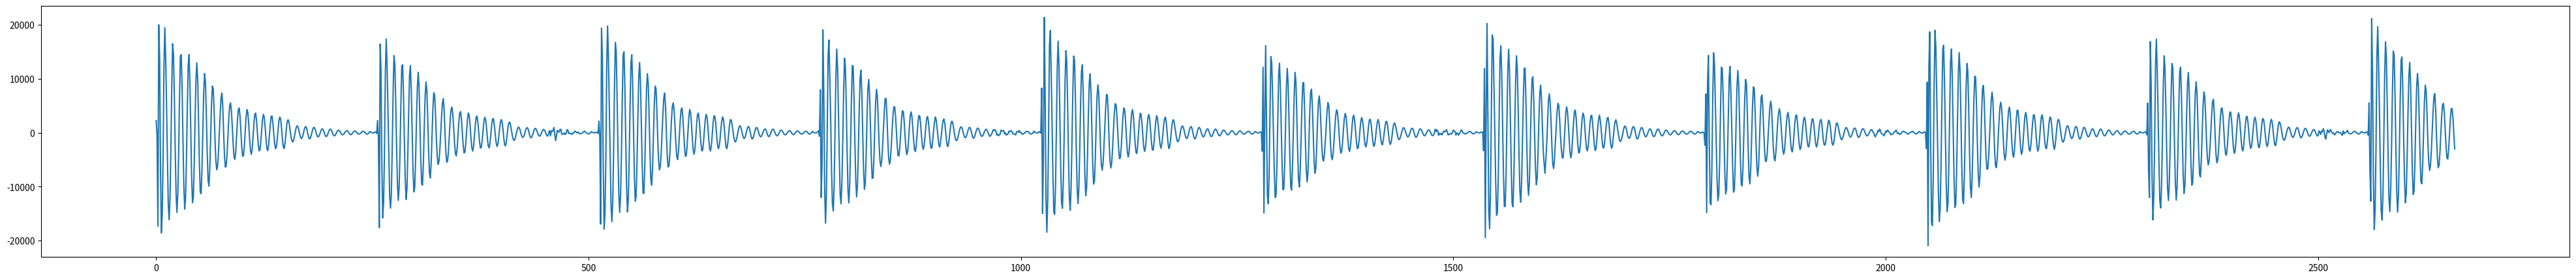

Generate this figure with matplotlib:
import matplotlib.pyplot as plt
import numpy as np

plt.figure(figsize=(50, 5), dpi=100)
#x1=np.arange(0, 96, 96/len(y))
#print(x1)
x=[2232.8667,-462.06668,-17319.4,19984.467,13651.533,-6348.2666,-18561.334,-15277.8,-4411.933,12312.667,19456.467,13810.333,5231.1333,-4658.3335,-13333.267,-16137.533,-12196.8,-3150.6667,8466.134,16479.066,14731.6,6908.4,-2981.6667,-11316.134,-14776.934,-11481.667,-3784.4,6412.3335,14203.8,14452.667,8022.2666,-1435.8,-9968.333,-14155.8,-12005.467,-4873.3335,4350.6665,12350.6,14481.0,9192.467,359.73334,-8120.8667,-12972.333,-11990.134,-5830.933,2581.0667,9733.533,12939.333,9852.467,2276.2,-5841.7334,-11030.533,-11303.467,-6474.8667,907.6667,7747.1333,10950.667,9306.0,3389.0,-3532.6667,-8709.134,-9883.333,-6740.4,-778.4,5259.533,8633.6,8129.3335,4213.533,-1114.8667,-5094.467,-6862.6665,-6276.467,-3773.9333,-200.4,3423.6,6425.1333,7352.2666,4932.0,-24.466667,-4318.6,-6383.933,-6121.933,-3901.6667,-575.06665,2743.2666,5002.2666,5522.067,4041.0,1130.8,-2107.5334,-4431.467,-4957.2,-3522.8667,-706.3333,2274.0,4288.3335,4563.067,2954.4,143.46666,-2684.1333,-4369.7334,-4251.2,-2385.2666,401.06668,2986.0,4279.533,3748.2666,1664.7333,-1034.6,-3209.7334,-4006.3333,-3065.2666,-883.8,1620.6666,3348.0667,3626.4,2352.0,128.46666,-2102.7334,-3369.4666,-3185.2,-1668.5333,515.0,2472.5334,3409.8,2856.1333,1092.2,-1144.3334,-2893.2,-3322.6,-2411.1333,-355.8,1657.4667,3042.9333,3089.6,1737.4,-223.6,-2015.8,-2961.2,-2628.1333,-1152.6,585.0,2323.9333,2906.3333,2488.4,800.8,-1234.6666,-2622.6,-2938.0,-1965.8667,-202.86667,1476.6,2337.4666,2342.3333,1530.4,305.13333,-777.0,-1507.8667,-1713.8,-1366.0,-613.0,282.53333,984.3333,1280.4667,1080.6666,470.93332,-269.6,-863.8,-1083.4,-863.4,-318.86667,427.4,979.06665,1143.4667,858.4,134.0,-646.26666,-1121.4,-1087.0,-674.2,-24.866667,625.3333,980.6,939.4667,538.4,-25.0,-539.0,-774.73334,-693.06665,-328.4,138.6,540.13336,725.5333,601.6667,176.86667,-339.0,-665.2,-706.0,-430.53333,2.0666666,417.8,665.3333,605.6,331.4,-95.333336,-445.8,-581.6,-482.4,-198.06667,151.2,409.8,479.0,353.2,98.73333,-190.26666,-375.2,-383.6,-235.93333,-2.0,212.73334,345.2,354.26666,188.86667,-59.0,-284.53333,-368.8,-287.66666,-97.0,138.0,284.33334,317.13333,209.26666,33.266666,-152.13333,-256.06668,-255.13333,-145.6,1.3333334,154.8,253.73334,248.8,127.73333,-64.53333,-216.06667,-261.8,-195.6,-28.2,219.86667,143.06667,45.666668,-3.8,-56.0,12.6,126.8,131.93333,-148.46666,2251.9333,-889.26666,-17583.934,16429.934,11691.733,-6282.2666,-15783.6,-12848.267,-4030.8667,10830.8,17367.867,12674.8,4471.8667,-3819.6,-11834.934,-13972.066,-11135.6,-2746.0,7611.6665,14297.667,12732.2,5906.3335,-2629.2,-9591.066,-12545.6,-9878.0,-3342.8667,5475.2,12330.066,12598.4,6993.6,-1253.7333,-8604.533,-12378.134,-10361.4,-4026.0667,3924.0667,10732.267,12444.4,7910.6,228.26666,-6952.067,-10967.467,-10178.667,-4969.2666,2206.2666,8341.267,11184.0,8468.6,1943.1333,-5020.8667,-9507.267,-9713.733,-5611.067,852.6,6678.467,9389.333,7911.8,2866.9333,-3166.8,-7481.6,-8372.467,-5650.3335,-602.0,4481.2666,7412.067,6971.4,3588.5334,-997.2,-4375.6,-5867.933,-5344.933,-3219.9333,-168.33333,2931.1333,5493.0,6290.4,4225.1333,-25.133333,-3718.4,-5477.0,-5245.8,-3340.2,-517.3333,2325.9333,4269.933,4724.2,3468.6667,975.86664,-1818.8667,-3815.1333,-4280.2666,-3030.1333,-613.06665,1940.6666,3669.6,3899.2,2522.6667,118.2,-2285.6,-3733.8,-3636.6667,-2022.2667,344.4,2538.8667,3652.4,3186.6,1410.6,-885.2,-2736.0,-3402.7334,-2603.8,-748.26666,1373.2667,2838.5334,3081.0,1995.4667,107.13333,-1790.0667,-2853.0667,-2688.7334,-1407.2667,429.66666,2090.8,2878.8667,2429.1333,930.2,-1000.4,-2457.6667,-2806.1333,-2004.8667,-328.26666,1436.8667,2554.8667,2612.4666,1438.5333,-138.33333,-1687.3334,-2540.1333,-2244.4,-1029.9333,536.3333,1884.8667,2435.6667,1971.0,680.4667,-1035.3334,-2263.8,-2409.4,-1647.5333,-186.86667,1199.6666,1904.5333,1929.0,1252.3334,265.33334,-655.2,-1263.6,-1432.2667,-1131.6,-494.26666,243.2,794.4667,1032.2667,886.5333,384.0,-232.53334,-711.0,-880.73334,-706.4667,-267.8,353.93332,799.5333,951.26666,734.06665,151.6,-521.26666,-929.4,-893.6,-558.73334,-28.733334,495.73334,792.3333,760.86664,445.13333,-19.0,-449.0,-643.73334,-572.86664,-271.26666,114.13333,440.93332,605.8,495.73334,146.93333,-285.06668,-564.6667,-604.13336,-1.6,391.06668,-581.6,354.73334,214.33333,437.13333,967.8,-401.6,-1467.3334,-441.2,445.2,153.0,131.73334,610.3333,624.26666,-271.33334,-296.13333,-227.73334,-29.933332,-329.0,-170.2,538.6,504.46667,-140.06667,-41.933334,-191.53334,-147.73334,-313.33334,-53.266666,-4.6666665,289.73334,228.2,32.533333,-28.533333,154.93333,-86.53333,-192.2,-193.53334,-119.26667,-52.2,118.26667,263.86667,243.66667,86.73333,-83.73333,-176.8,-227.0,-184.13333,-44.266666,181.2,84.0,57.8,29.933332,-48.133335,29.466667,103.0,109.6,-145.4,2140.7334,-767.5333,-16918.934,19377.334,14020.8,-6696.1333,-17849.8,-15020.2,-4776.467,12155.667,19798.934,14008.533,4915.3335,-4841.7334,-13592.467,-16473.4,-12671.467,-3208.6,8711.8,16739.666,14891.533,6568.2666,-3142.7334,-11394.467,-14771.6,-11695.866,-4173.8,6068.6,14456.0,14983.533,8524.2,-1293.6666,-10143.533,-14681.467,-12254.733,-4711.8,4864.2666,12752.4,14442.267,8960.267,136.8,-8035.467,-12692.0,-11820.333,-5738.2,2610.5334,9788.4,13008.533,9865.934,2208.4666,-5826.2666,-11132.6,-11268.533,-6424.2666,1115.3334,7858.7334,10937.6,9146.733,3311.0,-3637.5334,-8671.533,-9722.066,-6598.0,-759.73334,5178.7334,8635.4,8162.3335,4218.1333,-1135.4667,-5125.3335,-6878.467,-6262.8,-3751.2,-185.0,3442.8,6434.4,7352.6665,4934.0,-55.2,-4308.4,-6361.067,-6116.8,-3903.4,-602.13336,2725.3333,5016.533,5534.4,4039.4,1123.4667,-2109.8667,-4424.6665,-4985.0,-3523.0667,-705.8,2284.3333,4287.6,4576.0,2962.6667,142.93333,-2699.2666,-4373.2666,-4249.067,-2380.6,407.53333,2991.4666,4296.1333,3738.7334,1656.9333,-1044.3334,-3216.8667,-3993.4,-3067.8667,-883.73334,1625.6666,3354.1333,3625.2,2346.4666,127.0,-2112.6667,-3375.6,-3187.0667,-1665.5333,512.4,2471.6,3407.5334,2885.4666,1093.2667,-1173.4667,-2925.8667,-3392.6,-2352.0,-436.73334,1762.8,3120.0,3059.4666,1904.5333,-246.8,-2092.8667,-2952.0,-2634.1333,-1242.4667,606.4,2116.0667,2939.3333,2489.2,803.06665,-1201.4,-2658.1333,-2950.0,-1944.3334,-209.73334,1441.2667,2421.6667,2319.1333,1488.8667,312.26666,-852.13336,-1574.6,-1705.4667,-1294.2667,-527.26666,347.06668,1029.1333,1298.2,1055.5333,415.86667,-320.4,-896.0,-1081.3334,-834.86664,-282.86667,459.6,985.93335,1155.6666,851.93335,94.8,-733.0,-1160.4,-1060.2667,-600.2,55.6,666.4,970.5333,889.86664,452.33334,-113.86667,-583.73334,-767.0,-644.13336,-268.33334,195.13333,573.13336,712.73334,542.13336,103.53333,-396.0,-692.3333,-700.4,-371.66666,86.8,486.86667,672.26666,570.4667,261.53333,-166.2,-478.73334,-583.06665,-449.53333,-146.93333,197.6,434.4,476.6,317.46667,53.733334,-225.6,-390.33334,-381.0,-221.13333,19.933332,232.0,361.6,355.93332,170.06667,-93.26667,-317.26666,-368.86667,-267.26666,-59.266666,170.13333,297.93332,313.86667,190.93333,8.666667,-166.53334,-255.66667,-240.33333,-128.53334,15.533334,174.26666,261.53333,238.2,107.46667,-100.13333,-231.33333,-250.53334,-155.46666,29.066668,271.8,28.6,3.8666666,-19.866667,-52.333332,41.2,158.86667,350.06668,-640.93335,7947.067,-11989.8,-5833.6665,19055.732,7570.467,-10056.4,-16762.4,-11715.134,270.46667,14128.733,17164.666,10334.066,2520.7334,-6904.533,-13256.0,-14513.934,-9667.2,-112.26667,10289.733,15496.267,12057.533,3885.7334,-4896.7334,-11619.467,-13184.733,-9014.934,-1240.8667,7950.2,13799.333,12164.2,5212.4,-3597.1333,-10618.667,-12999.866,-9531.866,-2188.2,6205.8,12443.2,12291.866,6288.8,-1923.9333,-8833.8,-11897.467,-9651.333,-3304.3333,4248.3335,10034.267,11573.533,7395.6665,86.4,-6763.467,-10484.0,-9412.667,-4215.933,2621.4666,8086.7334,9861.066,7134.3335,1298.9333,-4717.467,-8442.533,-8375.066,-4717.8667,855.2,5817.0,8022.067,6630.6665,2490.4666,-2173.1333,-5225.8,-6258.2666,-5212.6665,-2577.4666,739.13336,3908.0,6261.6,6346.2,3352.2666,-1205.8667,-4576.2,-5844.4,-5076.3335,-2732.1333,329.53333,3128.2666,4782.8,4788.067,3042.7334,251.13333,-2537.4,-4267.2666,-4260.2,-2561.4666,105.86667,2634.4,4080.4,3848.3333,2043.8667,-581.26666,-2935.2,-4054.9333,-3478.1333,-1501.8667,1038.6,3128.8667,3856.0,2953.3333,847.0,-1525.2,-3203.1333,-3495.3333,-2281.2,-169.73334,1954.4667,3188.2666,3042.1333,1610.0667,-558.6,-2375.8,-3084.9333,-2476.2666,-868.13336,1104.3334,2597.3333,3000.9333,2125.0667,305.0,-1645.4667,-2859.0667,-2849.2,-1498.5333,432.6,1957.1333,2902.3333,2423.5334,974.73334,-708.4,-2167.6,-2661.7334,-1790.2,-481.86667,1226.0667,2257.8667,2543.6667,1702.8,18.266666,-1572.0667,-2570.8,-2356.5334,-1221.8667,379.93332,1593.7333,2137.2,1923.6666,976.4667,-80.73333,-943.4,-1439.8,-1424.2,-998.93335,-237.2,507.26666,994.86664,1089.4,787.93335,193.33333,-434.46667,-853.4667,-925.86664,-625.2,-94.13333,555.26666,930.4667,985.06665,610.06665,-86.86667,-749.4,-1034.7333,-868.5333,-416.46667,175.46666,663.0,851.3333,723.6,310.86667,-179.33333,-571.4,-691.6667,-519.2,-160.86667,251.8,555.3333,631.73334,390.93332,-21.133333,-349.86667,-676.93335,-530.4,-282.73334,109.066666,544.26666,403.26666,571.06665,325.33334,-435.46667,-253.73334,-552.4667,-373.8,-286.93332,486.53333,355.4,289.06668,421.4,-177.8,-12.266666,-458.8,-294.4,-276.8,265.2,151.8,380.13333,339.6,96.0,-259.73334,-230.73334,-313.86667,-407.2,151.93333,241.0,115.13333,414.8,8.266666,72.333336,-214.33333,-299.46667,-193.93333,-43.6,-15.8,240.0,208.13333,240.06667,137.0,-104.13333,-241.4,-256.6,-159.26666,-25.2,298.0,88.933334,-21.2,-0.6666667,-30.6,-13.333333,201.8,139.73334,-85.6,8256.866,-14941.934,-4610.3335,21353.867,6715.933,-12284.733,-18432.934,-12447.533,564.26666,16236.733,18946.066,11087.667,2042.8667,-7766.467,-14689.333,-15132.8,-9892.533,609.86664,12124.934,16969.066,12578.866,3388.9333,-6119.6665,-13038.134,-14008.934,-9105.866,-592.4667,9325.8,15208.0,13078.934,5138.2666,-4566.6,-12027.2,-14390.533,-10238.066,-1862.1333,7528.3335,14201.4,13407.333,6351.8667,-2866.1333,-10156.4,-13137.2,-10323.733,-3129.6667,5231.4,11365.134,12578.533,7536.3335,-573.3333,-7995.4,-11682.0,-10135.8,-4082.3333,3459.4,9197.733,10892.667,7533.467,975.3333,-5632.7334,-9511.6,-9021.2,-4705.533,1481.6666,6740.0,8876.2,7141.6,2470.2,-2631.4666,-5972.2666,-6945.933,-5643.467,-2626.8,1076.6666,4585.533,7076.4,6967.6,3393.9333,-1681.6666,-5209.6,-6522.3335,-5523.6,-2846.0667,586.73334,3619.2666,5376.6665,5162.3335,3194.0,14.866667,-3006.4,-4809.2,-4639.1333,-2680.9333,350.86667,3069.4666,4596.6665,4183.0,2092.2,-856.06665,-3401.2,-4520.6665,-3769.1333,-1498.6,1341.0667,3585.9333,4285.7334,3165.5334,768.6667,-1861.0667,-3649.4,-3851.6,-2419.4,-27.333334,2319.0,3603.0667,3340.7334,1659.5333,-665.8,-2659.7334,-3459.5334,-2776.7334,-965.86664,1232.4,2915.2666,3366.9333,2385.3333,328.93332,-1855.6666,-3222.0,-3178.7334,-1762.4667,391.33334,2160.1333,3173.6667,2580.5334,992.2,-799.5333,-2333.6667,-2881.1333,-2018.1333,-577.26666,1371.1333,2536.0667,2901.4,2023.9333,116.13333,-1764.0,-2918.1333,-2681.1333,-1395.6666,406.0,1788.9333,2414.4666,2128.6,1065.8,-62.6,-1055.5333,-1632.4,-1619.4667,-1123.9333,-262.66666,580.06665,1133.3334,1243.3334,902.13336,225.4,-482.2,-981.73334,-1062.5333,-722.6667,-99.066666,653.3333,1076.8,1124.0667,689.93335,-98.86667,-848.8,-1157.4667,-973.93335,-471.2,197.46666,766.8,991.13336,824.6667,350.0,-217.33333,-647.6,-778.6667,-584.86664,-177.2,286.13333,632.8,718.5333,486.4,-16.8,-490.26666,-721.6,-634.73334,-259.8,180.26666,543.0,679.6667,514.26666,167.6,-259.06668,-521.86664,-574.06665,-388.13333,-57.8,277.73334,467.8,449.73334,263.6,-15.933333,-283.93332,-394.8,-342.86667,-150.13333,90.53333,272.26666,365.13333,304.8,89.6,-164.26666,-342.26666,-357.73334,-222.26666,4.6,222.86667,317.0,283.0,131.26666,-61.6,-216.53334,-265.93332,-218.26666,-73.53333,75.46667,211.06667,265.93332,204.53334,47.533333,-144.2,-250.66667,-246.46666,-121.26667,95.4,230.8,82.26667,14.533334,-41.4,-40.666668,87.066666,143.46666,87.86667,-3415.0667,12124.667,-14875.0,2950.6,16144.2,1824.2667,-11745.267,-13180.0,-7661.067,3168.9333,14108.533,12998.6,7139.067,23.2,-7210.2,-12001.0,-11622.533,-6287.1333,2151.0667,10589.134,12873.733,8434.2,1173.4667,-5936.467,-10585.333,-10430.267,-6002.2666,1128.2,8586.533,11898.934,9015.667,2381.4,-4816.067,-9971.4,-10631.8,-6532.1333,149.53334,7062.0,11164.4,9390.733,3562.0667,-3393.8,-8587.533,-10034.2,-6999.3335,-1067.3334,5112.2666,9285.6,9212.8,4562.0,-1841.1333,-7036.7334,-9113.533,-7127.8667,-2030.8667,3760.7334,7598.8,8077.8667,4918.067,-276.6,-5100.8667,-7509.8667,-6553.467,-2793.8,2011.3334,5744.933,6799.6665,4892.0,1032.2667,-2693.4666,-4846.1333,-5238.8,-3935.2,-1480.3334,1357.8667,3958.2666,5579.2,4991.6665,1842.7333,-1965.2,-4374.2,-4994.8,-3937.3333,-1677.1333,971.26666,3162.4,4224.8,3797.0667,2012.2,-484.13333,-2689.5334,-3803.0667,-3376.1333,-1625.2,730.3333,2703.3333,3576.8667,2994.4,1169.5333,-1107.8667,-2883.7334,-3481.8,-2625.0667,-717.5333,1436.8,2963.5334,3228.5334,2122.3333,168.53334,-1769.9333,-2932.6667,-2814.2666,-1527.9333,357.4,2055.5334,2803.3333,2356.9333,928.6667,-857.73334,-2235.2,-2620.6667,-1900.1333,-403.26666,1242.8667,2375.5334,2498.2,1555.0,-112.2,-1702.3334,-2520.4,-2231.1333,-1067.2667,586.73334,1839.8667,2454.2666,1868.1333,535.5333,-879.06665,-1970.9333,-2249.4666,-1463.2,-220.8,1123.0667,2031.3334,2101.1333,1319.0,-147.93333,-1558.5333,-2190.2,-1850.1333,-821.5333,564.13336,1522.7333,1810.8,1470.1333,655.8,-219.86667,-921.6,-1272.3334,-1164.0,-733.6667,-97.73333,501.6,883.86664,900.13336,575.93335,51.933334,-456.46667,-763.4667,-744.73334,-429.2,36.333332,549.4,802.4667,784.4667,393.13333,-201.2,-718.5333,-859.13336,-660.4667,-250.8,242.93333,629.06665,725.13336,554.6,189.53334,-225.0,-507.73334,-568.5333,-391.2,-65.86667,276.33334,499.86667,518.6,292.46667,-82.4,-406.53333,-557.2,-465.33334,-175.26666,635.4,207.6,556.8,337.8,-487.8,-114.13333,-315.2,-120.13333,-403.8,-32.4,312.73334,165.86667,249.26666,585.13336,139.4,-411.66666,-288.6,-303.0,-131.66667,-224.46666,24.666666,481.4,340.2,202.86667,-438.13333,-74.8,-78.066666,-458.73334,-191.06667,95.333336,460.4,476.73334,-7.4666667,-31.266666,-192.8,-246.4,-149.8,-34.533333,77.73333,170.0,231.4,161.73334,3.7333333,-109.4,-215.8,-188.66667,-79.933334,94.4,169.8,30.2,-10.0,-45.666668,-10.6,96.13333,110.6,111.46667,-3327.2666,11890.733,-19428.467,4578.4,20240.666,2241.5334,-14475.0,-17780.133,-10393.0,3827.0667,18120.6,17411.133,9072.467,303.26666,-9041.134,-15313.667,-14797.8,-8258.533,3105.4666,13817.0,16090.733,10700.6,1685.9333,-7489.8,-13674.667,-13673.6,-7967.8,1391.5333,11330.467,15482.2,11512.066,2747.6667,-6539.467,-13184.8,-13730.4,-8266.467,437.93332,9101.733,14235.733,11955.4,4508.2,-4353.1333,-10931.134,-12866.333,-9020.467,-1458.4667,6493.8667,11927.267,11951.6,5927.533,-2307.0,-9063.2,-11598.6,-9007.134,-2502.9333,4933.067,9868.934,10361.667,6166.6665,-478.46667,-6578.6,-9636.733,-8372.333,-3646.6667,2531.8,7382.2666,8790.6,6154.2,1219.8667,-3299.6667,-5646.3335,-7515.467,-5055.6665,-2186.4,1872.6666,5963.2666,7190.2,5605.467,2210.5334,-2436.6667,-5833.4,-6628.533,-4947.2666,-1750.4667,992.13336,3871.5334,5437.0,5052.3335,2389.6667,-789.8,-3153.2666,-4658.8667,-4652.8667,-2325.9333,730.0,3539.1333,4779.933,3866.5334,1622.5333,-1251.3334,-3688.0,-4657.2,-3651.6,-833.2,1851.1333,3840.4,4203.067,2795.2666,245.46666,-2244.0,-3747.9333,-3629.4,-1995.7333,467.13333,2646.7334,3642.4666,3075.0667,1218.9333,-1095.6666,-2904.1333,-3365.4666,-2430.4,-511.8,1635.0,3073.9333,3232.8667,2020.6666,-137.33333,-2168.6667,-3302.8,-3025.8,-1350.6666,925.2,2479.4,3240.2666,2296.0,604.4667,-1315.6,-2734.4666,-2821.6667,-1783.1333,-139.2,1622.9333,2715.6667,2799.4666,1707.0667,-353.13333,-2072.4666,-2886.2666,-2494.1333,-961.73334,837.93335,1982.2667,2396.6,1781.3334,701.06665,-372.33334,-1295.4,-1645.2,-1445.6666,-935.93335,-126.73333,678.4,1217.3334,1173.5333,730.6667,-14.133333,-709.4,-1030.2,-964.93335,-522.6,163.8,817.4,1119.7333,1037.5333,444.0,-375.33334,-1033.2667,-1143.9333,-827.06665,-238.06667,403.0,868.06665,960.06665,698.93335,166.6,-385.73334,-724.4,-747.86664,-457.93332,-24.0,411.8,679.13336,667.6,353.06668,-164.66667,-584.8,-738.6667,-572.26666,-142.6,298.2,620.06665,671.6,436.0,49.933334,-340.53333,-548.26666,-557.93335,-305.73334,21.066668,346.0,507.66666,416.13333,170.86667,-105.066666,-323.53333,-407.6,-303.4,-62.8,159.6,310.0,381.06668,260.73334,6.9333334,-244.33333,-365.06668,-322.66666,-158.73334,74.066666,254.73334,313.26666,254.66667,75.2,-94.666664,-245.13333,-265.06668,-182.46666,-43.466667,114.0,238.6,273.8,175.4,-10.733334,-189.53334,-258.13333,-220.86667,-81.86667,161.8,186.86667,70.13333,11.066667,-51.466667,-25.533333,135.53334,52.733334,-59.266666,-2338.6,7182.4,-14808.2,9079.4,14309.934,-1817.8,-13055.2,-13353.066,-6685.8,6299.7334,14813.0,12745.934,5644.2666,-1133.4,-8747.066,-12595.8,-11455.4,-5360.8667,4107.3335,12122.667,11912.6,7046.4,-94.666664,-7532.3335,-11332.333,-10458.2,-4690.067,2952.2,10208.2,12276.2,7361.6,973.26666,-6065.6,-11012.2,-10695.267,-5591.067,1706.6666,8348.533,11538.2,8989.4,2223.7334,-4643.8,-9580.066,-9862.066,-6227.1333,171.26666,6232.2,9858.6,9059.267,3587.8,-3032.4666,-8191.4,-9470.333,-6495.3335,-801.8,4905.933,8500.667,8223.333,3968.4,-1572.6,-6157.0,-8036.6665,-6452.0,-1994.2,3006.5334,6623.1333,6989.067,4380.1333,91.933334,-3311.6,-5301.0,-5299.4,-3821.7334,-855.06665,1811.4667,4687.2,5826.3335,4767.8,1191.7333,-2610.7334,-4717.6,-5204.0,-3654.0,-1196.3334,1551.2,3513.1333,4430.2,3704.6667,1492.7333,-986.3333,-3093.5334,-3992.7334,-3229.2,-1241.1333,1298.2667,3075.2,3764.8667,2769.6667,769.8,-1594.9333,-3211.7334,-3553.9333,-2342.4666,-322.6,1900.5333,3161.9333,3259.0,1860.6,-313.53333,-2132.0,-3127.0,-2697.1333,-1237.0,819.26666,2351.4666,2885.4666,2237.0667,585.5333,-1195.4,-2454.3333,-2633.9333,-1731.2,-41.6,1605.9333,2578.4,2471.2,1308.3334,-446.8,-2000.2,-2664.4666,-2055.4,-804.4667,886.0,2031.6666,2455.2,1930.6666,98.2,-1509.5333,-2290.6667,-2233.8667,-1309.8667,188.46666,1345.3334,2315.6,2073.7334,1049.6,-531.86664,-1981.1333,-2309.4,-1829.1333,-631.0,805.6,1742.4667,1779.7333,1238.4667,449.8,-403.33334,-1008.73334,-1298.4,-1116.5333,-614.6667,32.466667,616.13336,946.06665,885.2,517.73334,-60.266666,-543.5333,-818.2,-710.6667,-360.13333,171.06667,664.5333,864.4,773.8,304.66666,-333.0,-795.4667,-875.5333,-619.2,-173.53334,342.53333,700.06665,737.2,516.0,106.46667,-325.26666,-570.6667,-565.26666,-344.66666,9.4,341.46667,542.6667,563.2,186.06667,88.46667,-531.13336,-757.4667,-384.6,-118.333336,403.8,191.0,653.4667,380.8,-166.33333,-230.0,-361.2,-562.86664,-226.26666,295.0,92.066666,472.26666,345.53333,55.666668,-42.2,-387.33334,-244.2,-274.2,-98.73333,187.06667,190.66667,500.33334,104.73333,-167.6,-32.466667,-322.0,-269.26666,-141.2,181.2,210.86667,246.26666,110.6,35.0,-15.733334,-227.86667,-271.53333,-88.333336,-14.933333,134.06667,116.333336,271.8,129.66667,-1.7333333,-162.86667,-248.06667,-120.933334,-117.6,142.0,216.8,50.933334,0.46666667,-82.4,-46.2,112.933334,122.933334,93.2,-2915.0667,9370.134,-20920.467,12459.066,18690.268,-1556.8667,-16661.268,-17191.666,-8120.067,8272.4,18975.867,15996.333,7326.533,-1859.3334,-11397.533,-16444.6,-14069.866,-6084.6,5440.0,15411.733,16209.4,9410.2,-233.6,-9416.533,-14637.667,-13089.934,-6263.4,3729.6667,12990.733,15510.934,10364.2,1252.6666,-7987.6,-13860.8,-13391.4,-7241.0,1805.9333,10757.667,14842.134,11293.267,2972.5334,-6106.933,-12388.4,-13121.866,-7894.2666,364.93332,8208.533,12823.267,11295.333,4471.6,-3975.5334,-10210.333,-11991.733,-8357.2,-1131.8667,6189.4,10481.667,10207.467,5190.467,-1825.0,-7667.7334,-10070.733,-7962.2666,-2502.2,3884.6,8203.733,8759.2,5565.4,253.26666,-4313.0,-6728.6,-6749.4,-4703.3335,-1244.8667,2532.3333,5852.8,7515.067,6016.2666,1396.2667,-3407.1333,-6147.1333,-6489.533,-4687.0,-1492.6666,1946.9333,4602.0,5642.7334,4660.3335,2017.6666,-1302.8667,-3996.6667,-5084.2,-4120.8667,-1550.4667,1547.8,3942.6,4740.533,3590.0,959.86664,-2025.8667,-4133.3335,-4532.467,-3045.9333,-372.4,2410.8667,4156.3335,4114.2,2353.0,-335.06668,-2782.7334,-4012.9333,-3505.7334,-1557.4,990.26666,3058.5334,3757.8667,2852.7334,763.3333,-1585.2667,-3203.0,-3426.7334,-2199.1333,-90.26667,2044.8,3336.2,3206.9333,1680.4667,-583.4,-2603.0667,-3437.8,-2797.2666,-1000.8,1224.2667,2924.5334,3312.0667,2216.2666,352.73334,-1704.2,-2807.4,-2941.0667,-1599.3334,98.0,1940.0,2888.1333,2743.7334,1277.2667,-719.8,-2284.0,-3093.8667,-2356.6,-707.26666,1101.9333,2298.0667,2463.4,1859.5333,696.6667,-563.93335,-1412.6,-1762.7333,-1525.8667,-861.13336,84.666664,896.4667,1303.0667,1183.7333,627.73334,-119.53333,-762.8,-1076.5333,-945.3333,-460.06668,272.26666,908.93335,1161.5333,984.6667,318.86667,-547.06665,-1112.0667,-1146.2,-758.5333,-116.53333,546.5333,950.5333,961.4,608.86664,56.4,-483.13333,-760.8,-725.2,-393.06668,70.333336,490.0,718.13336,629.26666,230.73334,-285.93332,-646.4,-735.13336,-495.2,-55.066666,376.13333,655.0,635.0,374.8,-41.4,-414.33334,-578.13336,-513.73334,-237.93333,111.0,394.4,491.86667,376.06668,130.2,-178.53334,-368.26666,-399.26666,-264.8,-23.0,205.06667,338.66666,362.33334,202.8,-44.6,-276.73334,-373.53333,-301.13333,-113.333336,123.066666,277.13333,319.13333,223.66667,42.133335,-143.66667,-253.6,-259.6,-154.26666,-5.0666666,145.06667,253.53334,256.66666,139.33333,-48.8,-204.8,-249.93333,-184.26666,-7.0,218.0,35.666668,12.333333,-8.6,-40.266666,44.733334,148.8,133.46666,-403.26666,5502.4,-7030.1333,-12007.066,16872.334,8556.467,-7787.8667,-16151.467,-11860.6,-2266.6667,12416.333,17345.732,11473.934,3653.6667,-5284.2,-12514.533,-13941.667,-10159.8,-1374.1333,8660.733,14238.267,12019.8,4678.6,-3643.6667,-10362.134,-12560.467,-9186.0,-2197.8,6597.2,12819.8,12086.866,5984.6665,-2361.8667,-9422.2,-12480.4,-9758.934,-3057.4,4957.067,11375.2,12140.8,6992.467,-799.4,-7723.6665,-11263.2,-9780.467,-4071.1333,3146.6,8992.467,11144.934,7684.6665,877.93335,-5788.8667,-9724.733,-9358.467,-4795.467,1767.3334,7271.067,9414.267,7356.6665,2042.0667,-3851.7334,-7772.533,-8192.934,-5081.8,103.73333,5023.8667,7560.6665,6677.467,3022.1333,-1524.6666,-4689.2666,-5968.8,-5201.4,-2865.5334,245.0,3326.4,5742.0,6203.8,3730.4666,-609.6,-4076.8667,-5558.4,-5076.7334,-2978.1333,-89.26667,2676.4666,4415.2,4603.8,3150.2,571.06665,-2137.0667,-3946.0,-4160.0,-2726.8667,-244.6,2230.7334,3791.3333,3805.9333,2245.3333,-225.86667,-2556.3333,-3814.7334,-3489.4666,-1744.2667,675.2,2763.1333,3683.6667,3014.6667,1107.0,-1174.8,-2900.8667,-3376.2,-2404.9333,-466.6,1626.9333,2954.6667,3003.7334,1768.2667,-165.2,-1991.7333,-2906.2666,-2572.4666,-1182.9333,681.06665,2254.3333,2879.6,2280.2666,667.8,-1244.4667,-2588.0,-2768.9333,-1801.4,-141.33333,1681.6,2632.2,2463.6,1307.6,-413.0,-1841.3334,-2566.9333,-2161.2,-780.73334,746.0,1967.0,2498.8667,1889.8,407.66666,-1201.6,-2306.2666,-2371.6,-1411.4,27.533333,1375.5333,2007.6666,1806.0667,1154.8667,171.06667,-737.6667,-1299.4667,-1397.8,-1055.7333,-388.93332,311.6,840.93335,1045.9333,838.3333,298.6,-303.06668,-756.6,-876.3333,-660.26666,-199.6,425.53333,846.6,961.4667,683.93335,61.466667,-593.86664,-941.73334,-856.5333,-485.26666,45.2,549.6,804.3333,734.26666,391.66666,-84.46667,-497.06668,-657.5333,-541.3333,-222.86667,160.2,483.26666,601.06665,464.86667,85.6,-332.8,-580.2,-584.26666,329.66666,153.46666,-318.4,299.33334,159.13333,717.4,293.46667,-769.26666,-1168.1333,-140.93333,543.93335,131.93333,54.466667,560.26666,446.93332,16.4,-124.333336,-46.733334,-391.26666,-252.46666,58.066666,192.86667,163.66667,-30.8,57.733334,7.733333,-287.06668,-490.46667,348.53333,-227.8,1.9333333,82.8,186.13333,448.93332,-60.933334,-104.26667,-212.53334,-221.66667,-123.0,16.6,141.53334,239.4,245.6,85.333336,-98.333336,-177.53334,-235.73334,-172.8,-18.266666,204.26666,99.333336,65.066666,5.266667,-69.26667,21.533333,143.86667,119.066666,-456.93332,5516.067,-6890.6665,-12683.6,21129.8,11326.267,-8973.134,-17930.4,-14165.0,-2925.6667,14115.4,19648.268,12736.733,3859.4,-6231.0,-14428.866,-16187.0,-11801.0,-1611.0667,10198.134,16835.066,13937.934,5162.3335,-4456.933,-12188.066,-14619.866,-10611.066,-2484.5334,7718.2,15138.8,14349.866,7101.067,-2759.8,-11135.066,-14695.733,-11455.066,-3477.0667,6067.3335,13443.2,14036.333,7912.6665,-1072.6666,-8886.333,-12973.2,-11276.866,-4629.0,3665.7334,10538.267,13023.333,8973.6,1109.7333,-6824.467,-11439.4,-10893.467,-5509.1333,2143.9333,8496.8,10976.0,8571.0,2374.5334,-4470.0,-9048.2,-9464.866,-5882.467,124.4,5843.2666,8795.8,7770.6,3501.7334,-1792.7333,-5502.8667,-6982.4,-6082.933,-3353.6,298.53333,3907.9333,6728.2666,7249.2666,4347.067,-705.0,-4731.7334,-6501.7334,-5933.1333,-3490.9333,-114.066666,3116.7334,5184.8667,5433.6665,3714.9333,711.6,-2485.4666,-4632.933,-4875.2,-3192.0667,-291.0,2627.2,4463.6665,4458.533,2635.7334,-255.2,-3001.0]
#print(len(x))
#print(len(y))
plt.plot(x)
#plt.plot(y)
#plt.plot(x1, y)
plt.show()
#plt.savefig('foo.png', dpi=100)